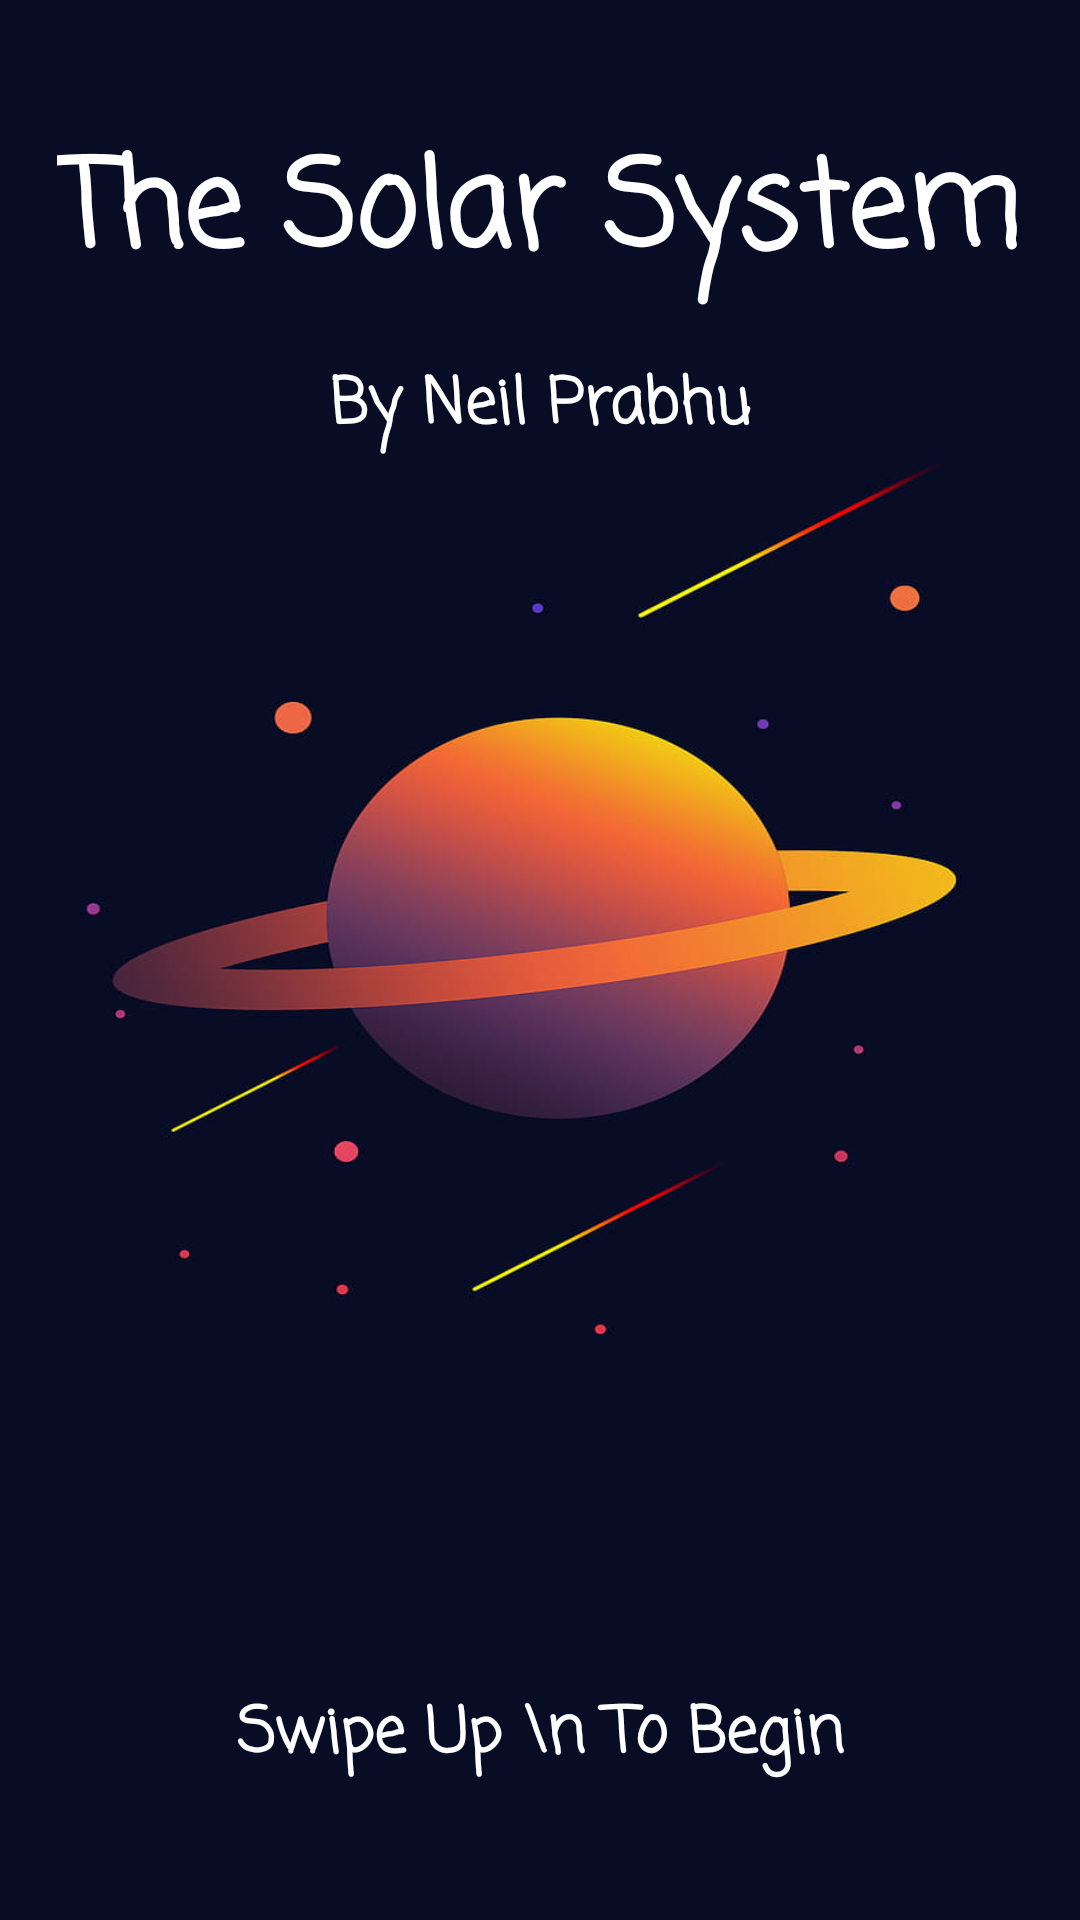

The Android layout XML behind this screen, and the referenced resources:
<!-- AndroidManifest.xml: application theme Theme.TheSolarSystem -->
<!-- res/layout/activity_main.xml -->
<?xml version="1.0" encoding="utf-8"?>
<androidx.constraintlayout.widget.ConstraintLayout xmlns:android="http://schemas.android.com/apk/res/android"
    xmlns:app="http://schemas.android.com/apk/res-auto"
    xmlns:tools="http://schemas.android.com/tools"
    android:layout_width="match_parent"
    android:layout_height="match_parent"
    android:background="@drawable/introbackground"
    tools:context=".IntroPage">

    <TextView
        android:id="@+id/textView"
        android:layout_width="wrap_content"
        android:layout_height="wrap_content"
        android:fontFamily="casual"
        android:text="The Solar System"
        android:textColor="#FFFFFF"
        android:textSize="40sp"
        android:textStyle="bold"
        app:layout_constraintBottom_toBottomOf="parent"
        app:layout_constraintEnd_toEndOf="parent"
        app:layout_constraintHorizontal_bias="0.493"
        app:layout_constraintStart_toStartOf="parent"
        app:layout_constraintTop_toTopOf="parent"
        app:layout_constraintVertical_bias="0.07" />

    <TextView
        android:id="@+id/textView2"
        android:layout_width="wrap_content"
        android:layout_height="wrap_content"
        android:fontFamily="casual"
        android:text="By Neil Prabhu"
        android:textColor="#FFFFFF"
        android:textSize="21sp"
        android:textStyle="bold"
        app:layout_constraintBottom_toBottomOf="parent"
        app:layout_constraintEnd_toEndOf="parent"
        app:layout_constraintStart_toStartOf="parent"
        app:layout_constraintTop_toBottomOf="@+id/textView"
        app:layout_constraintVertical_bias="0.035" />

    <TextView
        android:id="@+id/textView3"
        android:layout_width="wrap_content"
        android:layout_height="wrap_content"
        android:fontFamily="casual"
        android:text="Swipe Up \n To Begin"
        android:textColor="@color/white"
        android:textStyle="bold"
        android:textSize="21sp"
        app:layout_constraintBottom_toBottomOf="parent"
        app:layout_constraintEnd_toEndOf="parent"
        app:layout_constraintStart_toStartOf="parent"
        app:layout_constraintTop_toBottomOf="@+id/textView2"
        app:layout_constraintVertical_bias="0.9" />

</androidx.constraintlayout.widget.ConstraintLayout>
<!-- resources referenced by this layout -->
<resources>
  <!-- drawable introbackground: jpg bitmap (drawable, 26781 bytes) -->
  <style name="Theme.TheSolarSystem" parent="Theme.MaterialComponents.DayNight.DarkActionBar">
          
          <item name="colorPrimary">@color/purple_500</item>
          <item name="colorPrimaryVariant">@color/purple_700</item>
          <item name="colorOnPrimary">@color/white</item>
          
          <item name="colorSecondary">@color/teal_200</item>
          <item name="colorSecondaryVariant">@color/teal_700</item>
          <item name="colorOnSecondary">@color/black</item>
          
          <item name="android:statusBarColor" tools:targetApi="l">?attr/colorPrimaryVariant</item>
          
      </style>
  <!-- not gathered from this repository: default colours our renderer supplied (Android Studio template values) -->
  <color name="purple_500">#FF6200EE</color>
  <color name="purple_700">#FF3700B3</color>
  <color name="teal_200">#FF03DAC5</color>
  <color name="teal_700">#FF018786</color>
  <color name="black">#FF000000</color>
  <color name="white">#FFFFFFFF</color>
</resources>
